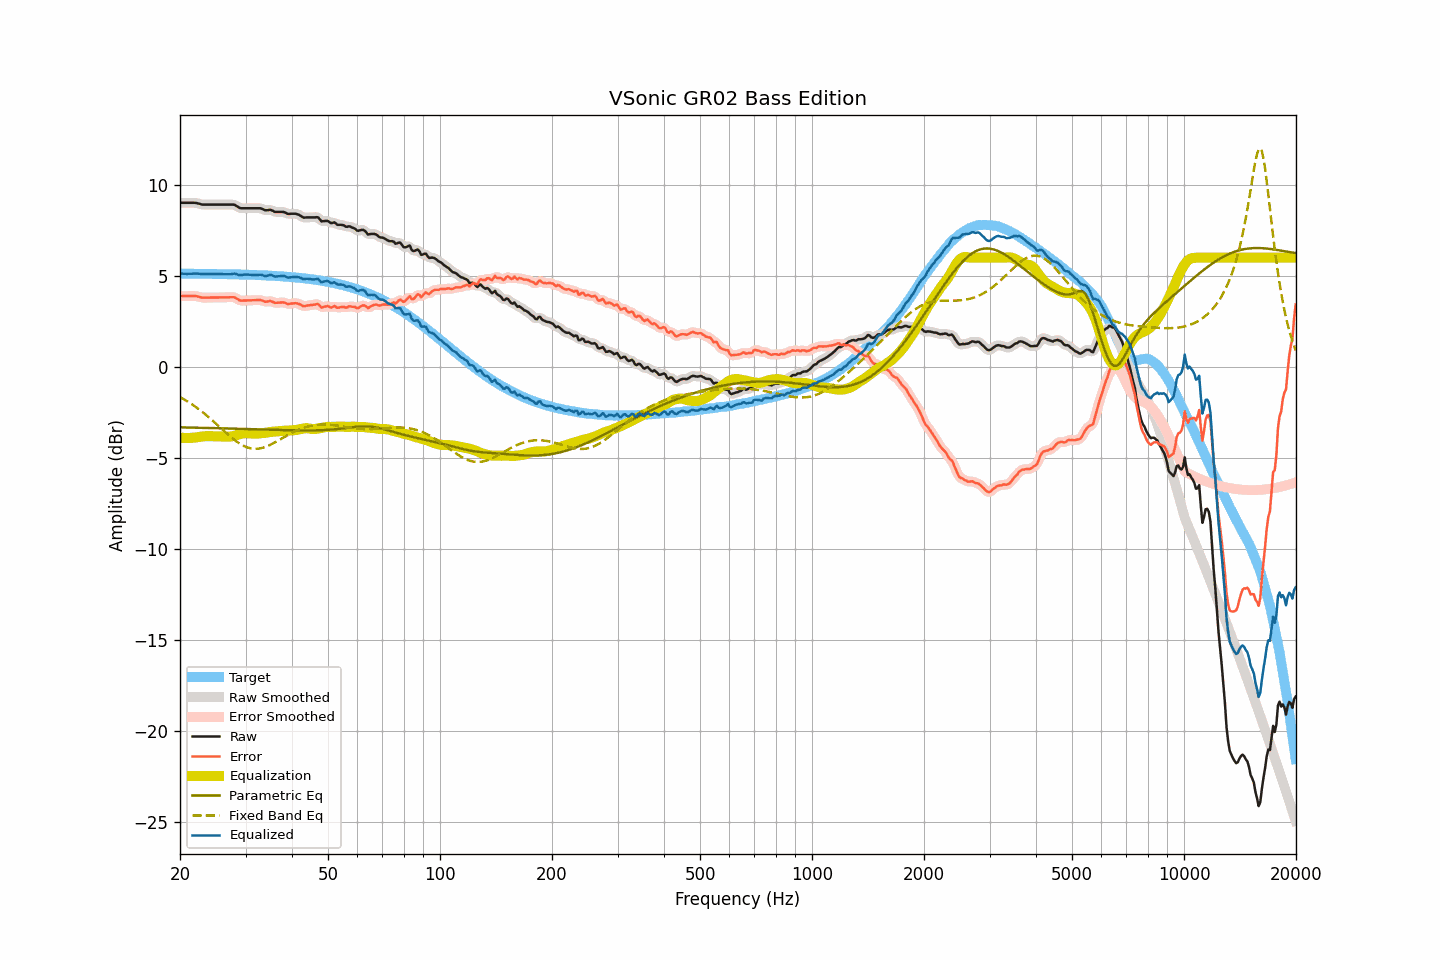

The file beside this chart, header and first rows:
frequency, raw, smoothed, error, error_smoothed, equalization, parametric_eq, fixed_band_eq, equalized_raw, equalized_smoothed, target
20.00, 9.01, 9.01, 3.89, 3.89, -3.88, -3.32, -1.66, 5.13, 5.13, 5.12
20.20, 9.01, 9.01, 3.89, 3.89, -3.89, -3.32, -1.71, 5.13, 5.13, 5.12
20.40, 9.01, 9.01, 3.89, 3.89, -3.90, -3.32, -1.76, 5.12, 5.12, 5.12
20.61, 9.01, 9.01, 3.89, 3.89, -3.90, -3.33, -1.81, 5.11, 5.11, 5.12
20.81, 9.01, 9.01, 3.89, 3.89, -3.90, -3.33, -1.86, 5.11, 5.11, 5.12
21.02, 9.01, 9.01, 3.89, 3.89, -3.90, -3.33, -1.92, 5.11, 5.11, 5.12
21.23, 9.01, 9.01, 3.90, 3.90, -3.90, -3.33, -1.97, 5.11, 5.11, 5.12
21.44, 9.01, 9.02, 3.90, 3.90, -3.90, -3.33, -2.03, 5.12, 5.12, 5.12
21.66, 9.01, 9.02, 3.90, 3.90, -3.89, -3.34, -2.09, 5.12, 5.12, 5.12
21.87, 9.01, 9.01, 3.90, 3.90, -3.88, -3.34, -2.15, 5.13, 5.13, 5.12
22.09, 9.00, 9.00, 3.89, 3.89, -3.87, -3.34, -2.21, 5.13, 5.13, 5.12
22.31, 8.98, 8.99, 3.87, 3.87, -3.86, -3.34, -2.28, 5.12, 5.12, 5.12
22.54, 8.96, 8.96, 3.85, 3.85, -3.85, -3.34, -2.34, 5.12, 5.11, 5.11
22.76, 8.93, 8.94, 3.82, 3.82, -3.83, -3.34, -2.41, 5.10, 5.10, 5.11
22.99, 8.91, 8.92, 3.80, 3.81, -3.82, -3.35, -2.48, 5.09, 5.10, 5.11
23.22, 8.91, 8.91, 3.80, 3.80, -3.81, -3.35, -2.55, 5.10, 5.10, 5.11
23.45, 8.91, 8.91, 3.80, 3.80, -3.81, -3.35, -2.62, 5.11, 5.11, 5.11
23.69, 8.91, 8.91, 3.81, 3.81, -3.80, -3.35, -2.70, 5.11, 5.11, 5.11
23.92, 8.91, 8.91, 3.81, 3.81, -3.80, -3.35, -2.77, 5.11, 5.11, 5.11
24.16, 8.91, 8.91, 3.81, 3.81, -3.80, -3.36, -2.85, 5.11, 5.11, 5.11
24.40, 8.91, 8.91, 3.81, 3.81, -3.81, -3.36, -2.93, 5.11, 5.11, 5.11
24.65, 8.91, 8.91, 3.81, 3.81, -3.81, -3.36, -3.00, 5.10, 5.10, 5.10
24.89, 8.91, 8.91, 3.81, 3.81, -3.81, -3.36, -3.08, 5.10, 5.10, 5.10
25.14, 8.91, 8.91, 3.81, 3.81, -3.81, -3.37, -3.16, 5.10, 5.10, 5.10
25.39, 8.91, 8.91, 3.81, 3.81, -3.81, -3.37, -3.25, 5.10, 5.10, 5.10
25.65, 8.91, 8.91, 3.82, 3.82, -3.82, -3.37, -3.33, 5.10, 5.10, 5.10
25.91, 8.91, 8.91, 3.82, 3.82, -3.82, -3.37, -3.41, 5.10, 5.10, 5.10
26.16, 8.91, 8.91, 3.82, 3.82, -3.82, -3.37, -3.49, 5.09, 5.09, 5.10
26.43, 8.91, 8.91, 3.82, 3.82, -3.83, -3.38, -3.57, 5.09, 5.09, 5.09
26.69, 8.91, 8.91, 3.82, 3.82, -3.83, -3.38, -3.65, 5.08, 5.08, 5.09
26.96, 8.91, 8.91, 3.82, 3.82, -3.83, -3.38, -3.73, 5.08, 5.08, 5.09
27.23, 8.91, 8.92, 3.83, 3.83, -3.83, -3.38, -3.80, 5.09, 5.09, 5.09
27.50, 8.91, 8.92, 3.83, 3.83, -3.82, -3.39, -3.88, 5.10, 5.10, 5.09
27.77, 8.91, 8.91, 3.83, 3.83, -3.80, -3.39, -3.95, 5.11, 5.11, 5.09
28.05, 8.90, 8.89, 3.82, 3.81, -3.78, -3.39, -4.02, 5.13, 5.11, 5.08
28.33, 8.84, 8.85, 3.76, 3.77, -3.75, -3.39, -4.09, 5.09, 5.10, 5.08
28.62, 8.80, 8.79, 3.72, 3.71, -3.72, -3.40, -4.15, 5.07, 5.07, 5.08
28.90, 8.73, 8.74, 3.66, 3.67, -3.70, -3.40, -4.21, 5.04, 5.05, 5.08
29.19, 8.71, 8.72, 3.64, 3.65, -3.67, -3.40, -4.26, 5.04, 5.05, 5.07
29.48, 8.71, 8.71, 3.64, 3.64, -3.66, -3.41, -4.31, 5.06, 5.05, 5.07
29.78, 8.71, 8.71, 3.65, 3.64, -3.64, -3.41, -4.36, 5.07, 5.07, 5.07
30.08, 8.71, 8.71, 3.65, 3.65, -3.64, -3.41, -4.39, 5.08, 5.08, 5.07
30.38, 8.71, 8.71, 3.65, 3.65, -3.64, -3.41, -4.43, 5.07, 5.07, 5.06
30.68, 8.71, 8.71, 3.65, 3.65, -3.65, -3.42, -4.45, 5.07, 5.07, 5.06
30.99, 8.71, 8.71, 3.66, 3.66, -3.66, -3.42, -4.48, 5.06, 5.06, 5.06
31.30, 8.71, 8.71, 3.66, 3.66, -3.66, -3.42, -4.49, 5.05, 5.05, 5.06
31.61, 8.71, 8.71, 3.66, 3.66, -3.67, -3.42, -4.50, 5.05, 5.05, 5.05
31.93, 8.71, 8.71, 3.67, 3.67, -3.67, -3.43, -4.50, 5.05, 5.05, 5.05
32.24, 8.71, 8.72, 3.67, 3.67, -3.66, -3.43, -4.50, 5.05, 5.05, 5.05
32.57, 8.71, 8.72, 3.67, 3.67, -3.66, -3.43, -4.49, 5.06, 5.06, 5.04
32.89, 8.71, 8.71, 3.68, 3.67, -3.65, -3.43, -4.47, 5.07, 5.06, 5.04
33.22, 8.68, 8.68, 3.65, 3.64, -3.64, -3.44, -4.45, 5.04, 5.04, 5.03
33.55, 8.64, 8.64, 3.61, 3.61, -3.63, -3.44, -4.43, 5.01, 5.01, 5.03
33.89, 8.60, 8.62, 3.58, 3.59, -3.62, -3.44, -4.40, 4.98, 5.00, 5.03
34.23, 8.60, 8.61, 3.58, 3.59, -3.61, -3.45, -4.37, 5.00, 5.00, 5.02
34.57, 8.61, 8.62, 3.60, 3.60, -3.59, -3.45, -4.33, 5.02, 5.03, 5.02
34.92, 8.63, 8.62, 3.62, 3.61, -3.58, -3.45, -4.29, 5.06, 5.04, 5.01
35.27, 8.60, 8.60, 3.60, 3.59, -3.56, -3.45, -4.24, 5.04, 5.03, 5.01
35.62, 8.56, 8.56, 3.56, 3.56, -3.56, -3.46, -4.20, 5.01, 5.01, 5.00
35.97, 8.51, 8.53, 3.52, 3.53, -3.55, -3.46, -4.15, 4.96, 4.98, 5.00
... 635 more rows
